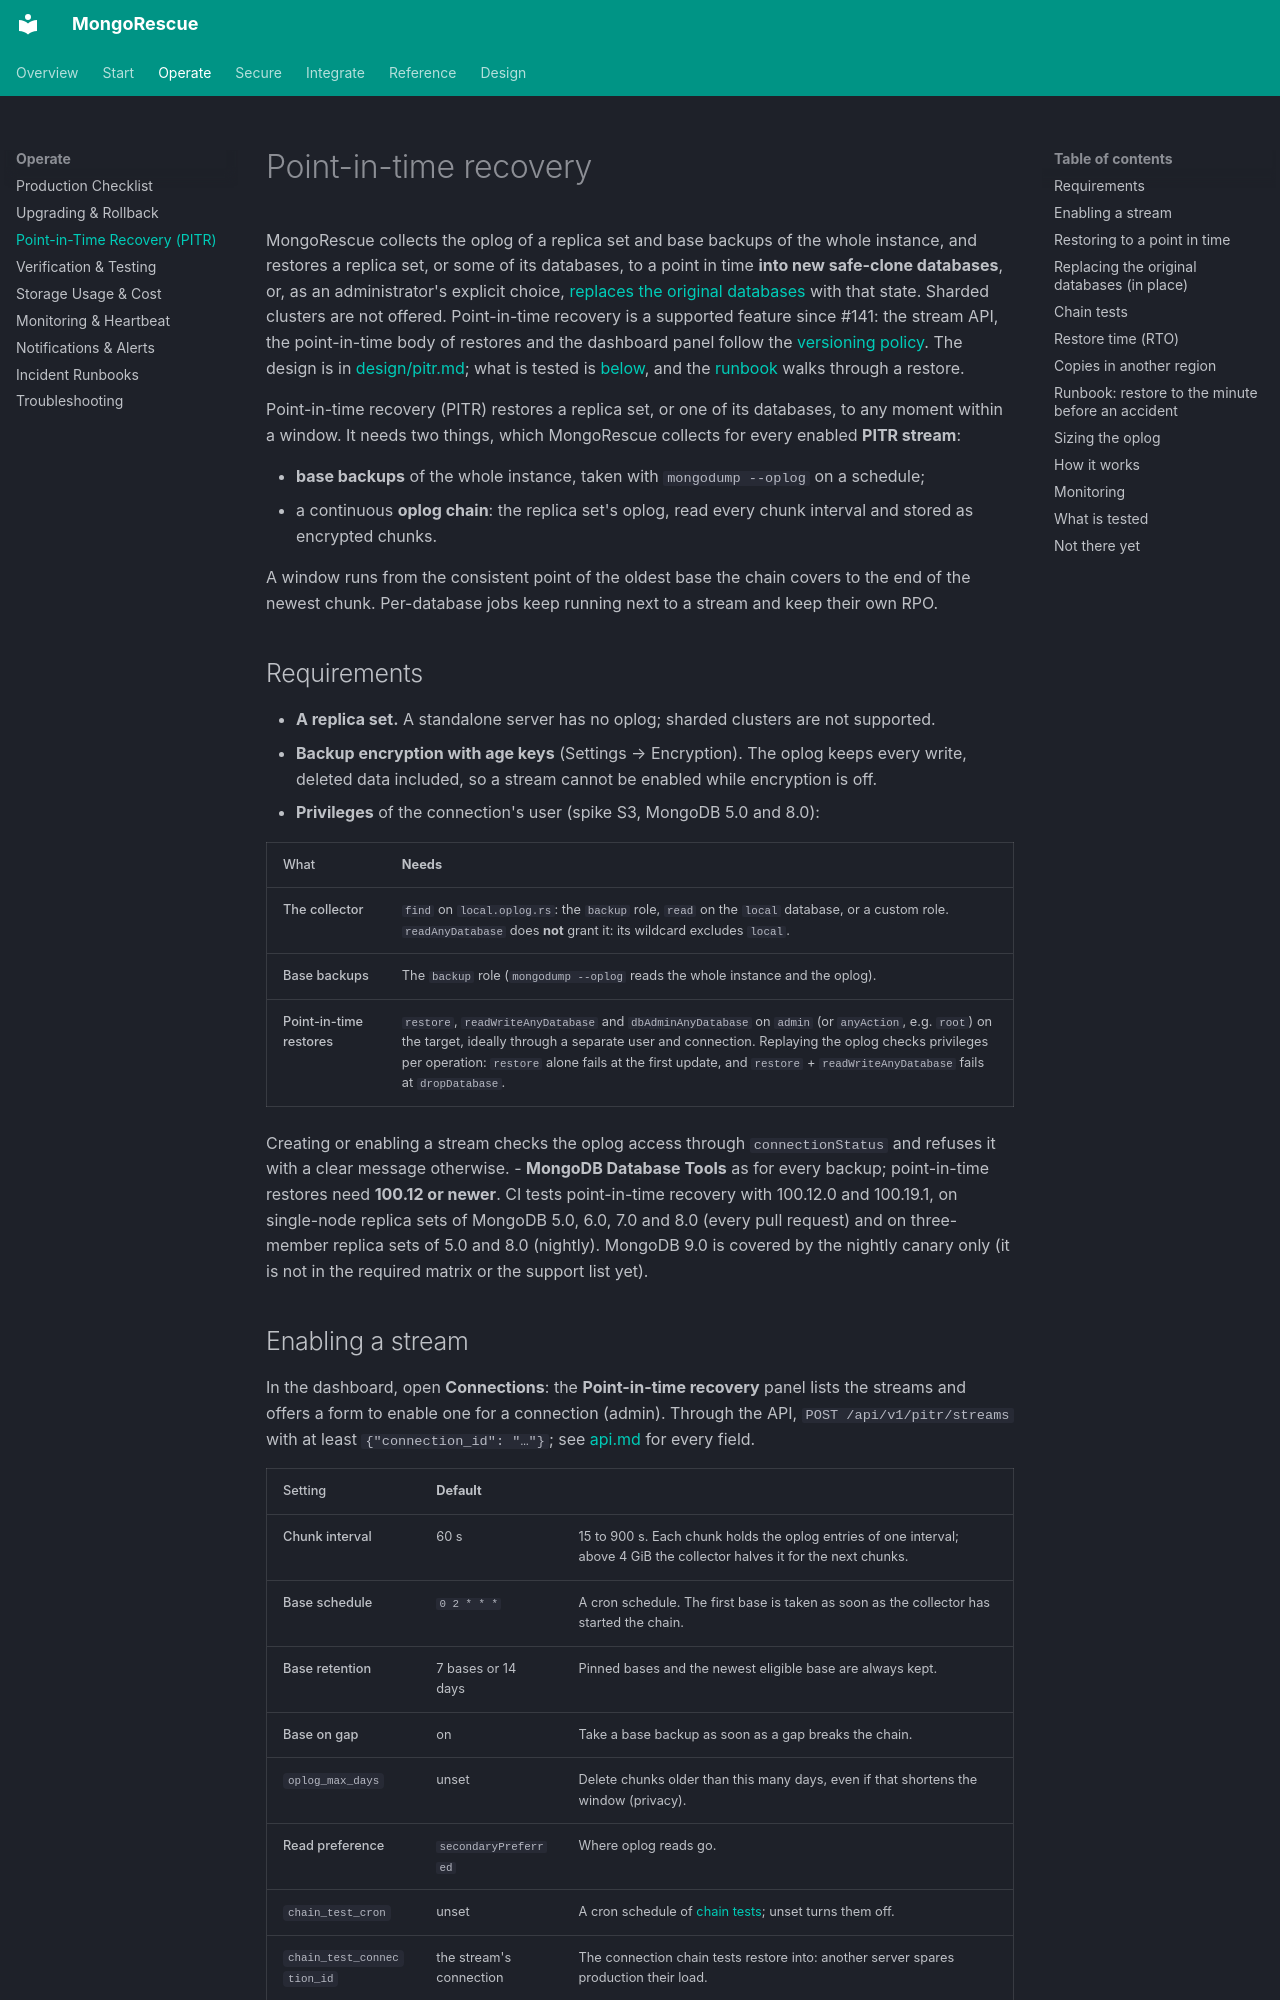

repository: YigitCittan/mongorescue · page: pitr/index.html · generator: mkdocs

# Point-in-time recovery

MongoRescue collects the oplog of a replica set and base backups of the whole instance, and restores a replica set, or some of its databases, to a point in time **into new safe-clone databases**, or, as an administrator's explicit choice, [replaces the original databases](#replacing-the-original-databases-in-place) with that state. Sharded clusters are not offered. Point-in-time recovery is a supported feature since #141: the stream API, the point-in-time body of restores and the dashboard panel follow the [versioning policy](versioning.md). The design is in [design/pitr.md](design/pitr.md); what is tested is [below](#what-is-tested), and the [runbook](#runbook-restore-to-the-minute-before-an-accident) walks through a restore.

Point-in-time recovery (PITR) restores a replica set, or one of its databases, to any moment within a window. It needs two things, which MongoRescue collects for every enabled **PITR stream**:

- **base backups** of the whole instance, taken with `mongodump --oplog` on a schedule;
- a continuous **oplog chain**: the replica set's oplog, read every chunk interval and stored as encrypted chunks.

A window runs from the consistent point of the oldest base the chain covers to the end of the newest chunk. Per-database jobs keep running next to a stream and keep their own RPO.

## Requirements

- **A replica set.** A standalone server has no oplog; sharded clusters are not supported.
- **Backup encryption with age keys** (Settings → Encryption). The oplog keeps every write, deleted data included, so a stream cannot be enabled while encryption is off.
- **Privileges** of the connection's user (spike S3, MongoDB 5.0 and 8.0):

  | What | Needs |
  | --- | --- |
  | The collector | `find` on `local.oplog.rs`: the `backup` role, `read` on the `local` database, or a custom role. `readAnyDatabase` does **not** grant it: its wildcard excludes `local`. |
  | Base backups | The `backup` role (`mongodump --oplog` reads the whole instance and the oplog). |
  | Point-in-time restores | `restore`, `readWriteAnyDatabase` and `dbAdminAnyDatabase` on `admin` (or `anyAction`, e.g. `root`) on the target, ideally through a separate user and connection. Replaying the oplog checks privileges per operation: `restore` alone fails at the first update, and `restore` + `readWriteAnyDatabase` fails at `dropDatabase`. |

  Creating or enabling a stream checks the oplog access through `connectionStatus` and refuses it with a clear message otherwise.
- **MongoDB Database Tools** as for every backup; point-in-time restores need **100.12 or newer**. CI tests point-in-time recovery with 100.12.0 and 100.19.1, on single-node replica sets of MongoDB 5.0, 6.0, 7.0 and 8.0 (every pull request) and on three-member replica sets of 5.0 and 8.0 (nightly). MongoDB 9.0 is covered by the nightly canary only (it is not in the required matrix or the support list yet).

## Enabling a stream

In the dashboard, open **Connections**: the **Point-in-time recovery** panel lists the streams and offers a form to enable one for a connection (admin). Through the API, `POST /api/v1/pitr/streams` with at least `{"connection_id": "…"}`; see [api.md](api.md#point-in-time-recovery-streams) for every field.

| Setting | Default | |
| --- | --- | --- |
| Chunk interval | 60 s | 15 to 900 s. Each chunk holds the oplog entries of one interval; above 4 GiB the collector halves it for the next chunks. |
| Base schedule | `0 2 * * *` | A cron schedule. The first base is taken as soon as the collector has started the chain. |
| Base retention | 7 bases or 14 days | Pinned bases and the newest eligible base are always kept. |
| Base on gap | on | Take a base backup as soon as a gap breaks the chain. |
| `oplog_max_days` | unset | Delete chunks older than this many days, even if that shortens the window (privacy). |
| Read preference | `secondaryPreferred` | Where oplog reads go. |
| `chain_test_cron` | unset | A cron schedule of [chain tests](#chain-tests); unset turns them off. |
| `chain_test_connection_id` | the stream's connection | The connection chain tests restore into: another server spares production their load. |
